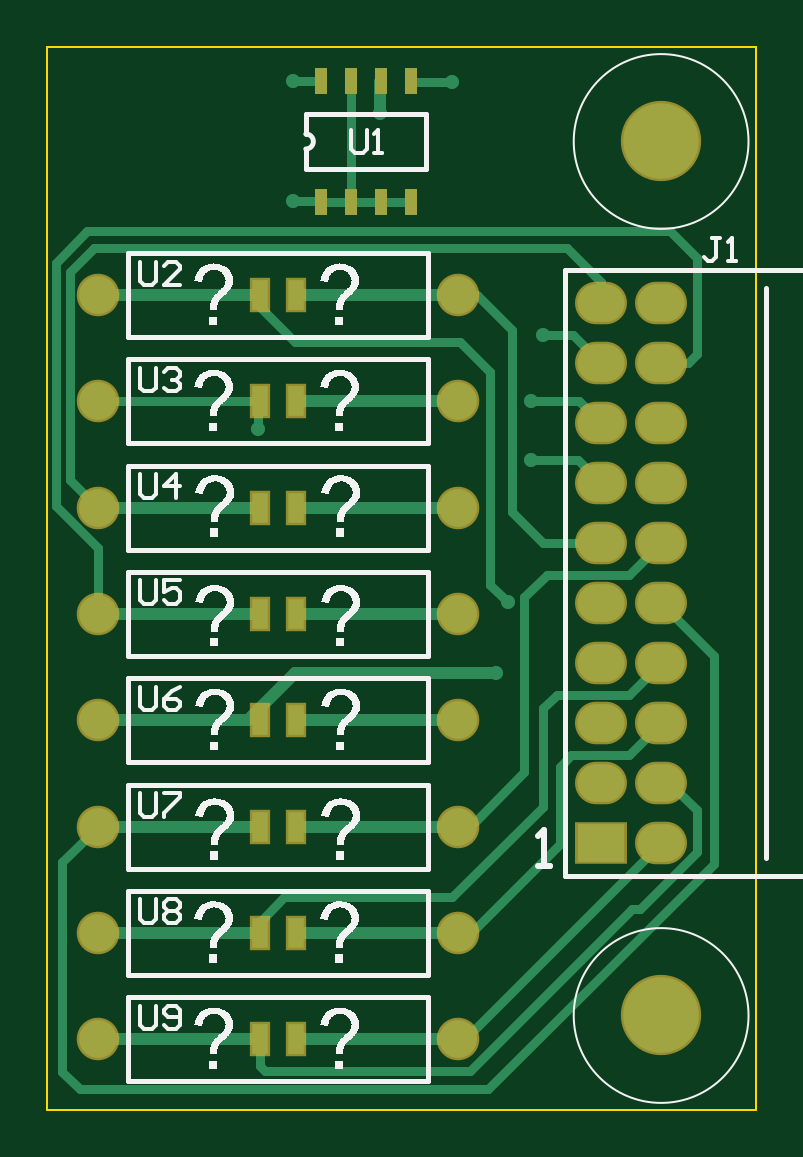
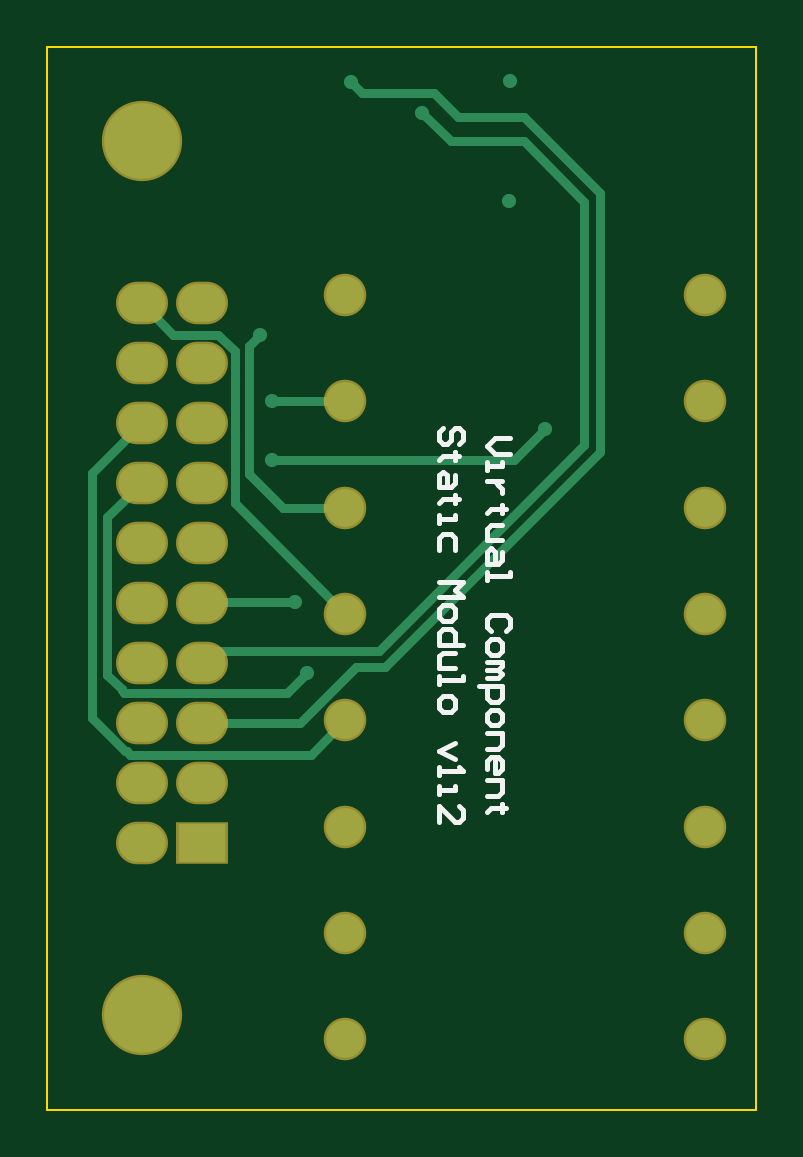
Circuit board: 7 layer files. Board 30.0 x 45.0 mm.
- bottom_copper: StaticModulo_v1i2.GBL (2745 bytes)
- bottom_silk: StaticModulo_v1i2.GBO (3335 bytes)
- bottom_mask: StaticModulo_v1i2.GBS (1001 bytes)
- outline: StaticModulo_v1i2.GM1 (268 bytes)
- top_copper: StaticModulo_v1i2.GTL (4982 bytes)
- top_silk: StaticModulo_v1i2.GTO (71929 bytes)
- top_mask: StaticModulo_v1i2.GTS (1501 bytes)

=== bottom_copper: StaticModulo_v1i2.GBL ===
G04*
G04 #@! TF.GenerationSoftware,Altium Limited,Altium Designer,18.1.9 (240)*
G04*
G04 Layer_Physical_Order=4*
G04 Layer_Color=16711680*
%FSLAX44Y44*%
%MOMM*%
G71*
G01*
G75*
%ADD24C,0.4000*%
%ADD26C,1.6000*%
%ADD27R,2.0000X1.6000*%
%ADD28O,2.0000X1.6000*%
%ADD29C,3.2000*%
%ADD30C,0.6000*%
D24*
X440000Y735000D02*
X448300Y726700D01*
X517500D01*
X424082Y849998D02*
X454999D01*
X424080Y850000D02*
X424082Y849998D01*
X347980Y970280D02*
X375920D01*
X315976Y938276D02*
X347980Y970280D01*
X322580Y934439D02*
X348260Y960120D01*
X322580Y831342D02*
Y934439D01*
Y831342D02*
X409702Y744220D01*
X416814Y980440D02*
X421386Y985012D01*
X386080Y980440D02*
X416814D01*
X375920Y970280D02*
X386080Y980440D01*
X348260Y960120D02*
X379222D01*
X315976Y828754D02*
Y938276D01*
X379222Y960120D02*
X391160Y972058D01*
X315976Y828754D02*
X407010Y737720D01*
X419250D01*
X409702Y744220D02*
X479580D01*
X419250Y737720D02*
X443170Y713800D01*
X479580Y744220D02*
X484600Y739200D01*
X445000Y765000D02*
X484200D01*
X423820Y760000D02*
X470600Y806780D01*
X484200Y765000D02*
X484600Y764600D01*
X443170Y713800D02*
X484600D01*
X510000Y815400D02*
X524500Y800900D01*
Y734022D02*
Y800900D01*
X438420Y700400D02*
X515000D01*
X423820Y715000D02*
X438420Y700400D01*
X352546Y824998D02*
X454999D01*
X339344Y838200D02*
X352546Y824998D01*
X531000Y715829D02*
Y819800D01*
X516970Y701800D02*
X531000Y715829D01*
X510000Y840800D02*
X531000Y819800D01*
X518500Y728022D02*
X524500Y734022D01*
X518500Y727700D02*
Y728022D01*
X517500Y726700D02*
X518500Y727700D01*
X516400Y701800D02*
X516970D01*
X460000Y878200D02*
X464600Y873600D01*
Y819400D02*
Y873600D01*
X470600Y806780D02*
Y871171D01*
X477629Y878200D01*
X450200Y805000D02*
X464600Y819400D01*
X423820Y805000D02*
X450200D01*
X477629Y878200D02*
X496600D01*
X510000Y891600D01*
X515000Y700400D02*
X516400Y701800D01*
D26*
X271680Y580000D02*
D03*
X424080D02*
D03*
Y625000D02*
D03*
X271680D02*
D03*
X423820Y670000D02*
D03*
X271420D02*
D03*
Y715000D02*
D03*
X423820D02*
D03*
Y760000D02*
D03*
X271420D02*
D03*
Y805000D02*
D03*
X423820D02*
D03*
X271680Y850000D02*
D03*
X424080D02*
D03*
Y895000D02*
D03*
X271680D02*
D03*
D27*
X484600Y663000D02*
D03*
D28*
Y688400D02*
D03*
Y713800D02*
D03*
Y739200D02*
D03*
Y764600D02*
D03*
Y790000D02*
D03*
Y815400D02*
D03*
Y840800D02*
D03*
Y866200D02*
D03*
Y891600D02*
D03*
X510000Y663000D02*
D03*
Y688400D02*
D03*
Y713800D02*
D03*
Y739200D02*
D03*
Y764600D02*
D03*
Y790000D02*
D03*
Y815400D02*
D03*
Y840800D02*
D03*
Y866200D02*
D03*
Y891600D02*
D03*
D29*
Y590000D02*
D03*
Y960000D02*
D03*
D30*
X391160Y972058D02*
D03*
X421386Y985012D02*
D03*
X354076Y985500D02*
D03*
X354330Y934720D02*
D03*
X339344Y838200D02*
D03*
X460000Y878200D02*
D03*
X454999Y849998D02*
D03*
Y824998D02*
D03*
X445000Y765000D02*
D03*
X440000Y735000D02*
D03*
M02*

=== bottom_silk: StaticModulo_v1i2.GBO ===
G04*
G04 #@! TF.GenerationSoftware,Altium Limited,Altium Designer,18.1.9 (240)*
G04*
G04 Layer_Color=32896*
%FSLAX44Y44*%
%MOMM*%
G71*
G01*
G75*
%ADD10C,0.2000*%
D10*
X353955Y834452D02*
X360619D01*
X363952Y831120D01*
X360619Y827788D01*
X353955D01*
X363952Y824455D02*
Y821123D01*
Y822789D01*
X357287D01*
Y824455D01*
Y816125D02*
X363952D01*
X360619D01*
X358953Y814459D01*
X357287Y812793D01*
Y811126D01*
X355621Y804462D02*
X357287D01*
Y806128D01*
Y802796D01*
Y804462D01*
X362285D01*
X363952Y802796D01*
X357287Y797797D02*
X362285D01*
X363952Y796131D01*
Y791133D01*
X357287D01*
Y786134D02*
Y782802D01*
X358953Y781136D01*
X363952D01*
Y786134D01*
X362285Y787801D01*
X360619Y786134D01*
Y781136D01*
X363952Y777804D02*
Y774472D01*
Y776138D01*
X353955D01*
Y777804D01*
X355621Y752812D02*
X353955Y754478D01*
Y757810D01*
X355621Y759476D01*
X362285D01*
X363952Y757810D01*
Y754478D01*
X362285Y752812D01*
X363952Y747813D02*
Y744481D01*
X362285Y742815D01*
X358953D01*
X357287Y744481D01*
Y747813D01*
X358953Y749480D01*
X362285D01*
X363952Y747813D01*
Y739483D02*
X357287D01*
Y737817D01*
X358953Y736151D01*
X363952D01*
X358953D01*
X357287Y734484D01*
X358953Y732818D01*
X363952D01*
X367284Y729486D02*
X357287D01*
Y724488D01*
X358953Y722822D01*
X362285D01*
X363952Y724488D01*
Y729486D01*
Y717823D02*
Y714491D01*
X362285Y712825D01*
X358953D01*
X357287Y714491D01*
Y717823D01*
X358953Y719489D01*
X362285D01*
X363952Y717823D01*
Y709492D02*
X357287D01*
Y704494D01*
X358953Y702828D01*
X363952D01*
Y694497D02*
Y697830D01*
X362285Y699496D01*
X358953D01*
X357287Y697830D01*
Y694497D01*
X358953Y692831D01*
X360619D01*
Y699496D01*
X363952Y689499D02*
X357287D01*
Y684501D01*
X358953Y682834D01*
X363952D01*
X355621Y677836D02*
X357287D01*
Y679502D01*
Y676170D01*
Y677836D01*
X362285D01*
X363952Y676170D01*
X375749Y831953D02*
X374083Y833619D01*
Y836951D01*
X375749Y838618D01*
X377416D01*
X379082Y836951D01*
Y833619D01*
X380748Y831953D01*
X382414D01*
X384080Y833619D01*
Y836951D01*
X382414Y838618D01*
X375749Y826955D02*
X377416D01*
Y828621D01*
Y825288D01*
Y826955D01*
X382414D01*
X384080Y825288D01*
X377416Y818624D02*
Y815292D01*
X379082Y813626D01*
X384080D01*
Y818624D01*
X382414Y820290D01*
X380748Y818624D01*
Y813626D01*
X375749Y808627D02*
X377416D01*
Y810293D01*
Y806961D01*
Y808627D01*
X382414D01*
X384080Y806961D01*
Y801963D02*
Y798631D01*
Y800297D01*
X377416D01*
Y801963D01*
Y786968D02*
Y791966D01*
X379082Y793632D01*
X382414D01*
X384080Y791966D01*
Y786968D01*
Y773639D02*
X374083D01*
X377416Y770306D01*
X374083Y766974D01*
X384080D01*
Y761976D02*
Y758643D01*
X382414Y756977D01*
X379082D01*
X377416Y758643D01*
Y761976D01*
X379082Y763642D01*
X382414D01*
X384080Y761976D01*
X374083Y746981D02*
X384080D01*
Y751979D01*
X382414Y753645D01*
X379082D01*
X377416Y751979D01*
Y746981D01*
Y743648D02*
X382414D01*
X384080Y741982D01*
Y736984D01*
X377416D01*
X384080Y733651D02*
Y730319D01*
Y731985D01*
X374083D01*
Y733651D01*
X384080Y723655D02*
Y720322D01*
X382414Y718656D01*
X379082D01*
X377416Y720322D01*
Y723655D01*
X379082Y725321D01*
X382414D01*
X384080Y723655D01*
X377416Y705327D02*
X384080Y701995D01*
X377416Y698663D01*
X384080Y695330D02*
Y691998D01*
Y693664D01*
X374083D01*
X375749Y695330D01*
X384080Y687000D02*
Y683668D01*
Y685334D01*
X377416D01*
Y687000D01*
X384080Y672005D02*
Y678669D01*
X377416Y672005D01*
X375749D01*
X374083Y673671D01*
Y677003D01*
X375749Y678669D01*
M02*

=== bottom_mask: StaticModulo_v1i2.GBS ===
G04*
G04 #@! TF.GenerationSoftware,Altium Limited,Altium Designer,18.1.9 (240)*
G04*
G04 Layer_Color=16711935*
%FSLAX44Y44*%
%MOMM*%
G71*
G01*
G75*
%ADD16C,1.8000*%
%ADD17R,2.2000X1.8000*%
%ADD18O,2.2000X1.8000*%
%ADD19O,2.2032X1.8032*%
%ADD20O,2.2040X1.8040*%
%ADD21C,3.4000*%
D16*
X271680Y580000D02*
D03*
X424080D02*
D03*
Y625000D02*
D03*
X271680D02*
D03*
X423820Y670000D02*
D03*
X271420D02*
D03*
Y715000D02*
D03*
X423820D02*
D03*
Y760000D02*
D03*
X271420D02*
D03*
Y805000D02*
D03*
X423820D02*
D03*
X271680Y850000D02*
D03*
X424080D02*
D03*
Y895000D02*
D03*
X271680D02*
D03*
D17*
X484600Y663000D02*
D03*
D18*
Y688400D02*
D03*
Y739200D02*
D03*
Y764600D02*
D03*
Y790000D02*
D03*
Y815400D02*
D03*
Y840800D02*
D03*
Y866200D02*
D03*
Y891600D02*
D03*
X510000Y663000D02*
D03*
Y688400D02*
D03*
Y739200D02*
D03*
Y764600D02*
D03*
Y790000D02*
D03*
Y815400D02*
D03*
Y840800D02*
D03*
Y866200D02*
D03*
Y891600D02*
D03*
D19*
X484600Y713800D02*
D03*
D20*
X510000D02*
D03*
D21*
Y590000D02*
D03*
Y960000D02*
D03*
M02*

=== outline: StaticModulo_v1i2.GM1 ===
G04*
G04 #@! TF.GenerationSoftware,Altium Limited,Altium Designer,18.1.9 (240)*
G04*
G04 Layer_Color=16711935*
%FSLAX44Y44*%
%MOMM*%
G71*
G01*
G75*
%ADD11C,0.1000*%
D11*
X250000Y550000D02*
Y1000000D01*
Y550000D02*
X550000D01*
Y1000000D01*
X250000D02*
X550000D01*
M02*

=== top_copper: StaticModulo_v1i2.GTL ===
G04*
G04 #@! TF.GenerationSoftware,Altium Limited,Altium Designer,18.1.9 (240)*
G04*
G04 Layer_Physical_Order=1*
G04 Layer_Color=255*
%FSLAX44Y44*%
%MOMM*%
G71*
G01*
G75*
%ADD22R,0.7000X1.3000*%
%ADD23R,0.5100X1.1000*%
%ADD24C,0.4000*%
%ADD25C,0.5000*%
%ADD26C,1.6000*%
%ADD27R,2.0000X1.6000*%
%ADD28O,2.0000X1.6000*%
%ADD29C,3.2000*%
%ADD30C,0.6000*%
D22*
X355500Y580000D02*
D03*
X340000D02*
D03*
Y625000D02*
D03*
X355500D02*
D03*
X340000Y670000D02*
D03*
X355500D02*
D03*
Y715000D02*
D03*
X340000D02*
D03*
Y760000D02*
D03*
X355500D02*
D03*
Y805000D02*
D03*
X340000D02*
D03*
X355500Y850000D02*
D03*
X340000D02*
D03*
Y895000D02*
D03*
X355500D02*
D03*
D23*
X404050Y985500D02*
D03*
X391350D02*
D03*
X378650D02*
D03*
X365950D02*
D03*
X404050Y934500D02*
D03*
X391350D02*
D03*
X378650D02*
D03*
X365950D02*
D03*
D24*
X429260Y566420D02*
X497840Y635000D01*
X500970D02*
X525018Y659047D01*
X497840Y635000D02*
X500970D01*
X436880Y558800D02*
X532384Y654304D01*
X342230Y566420D02*
X429260D01*
X340000Y568650D02*
X342230Y566420D01*
X525018Y659047D02*
Y676902D01*
X432093Y895000D02*
X447040Y880053D01*
Y802960D02*
Y880053D01*
Y802960D02*
X460000Y790000D01*
X525000Y870000D02*
Y910700D01*
X513680Y922020D02*
X525000Y910700D01*
X267020Y922020D02*
X513680D01*
X253680Y908680D02*
X267020Y922020D01*
X513520Y688400D02*
X525018Y676902D01*
X510000Y688400D02*
X513520D01*
X452120Y767120D02*
X461600Y776600D01*
X452120Y692920D02*
Y767120D01*
X429200Y670000D02*
X452120Y692920D01*
X460000Y678440D02*
Y720000D01*
X421640Y640080D02*
X460000Y678440D01*
X350520Y640080D02*
X421640D01*
X467000Y662580D02*
Y695379D01*
X429420Y625000D02*
X467000Y662580D01*
X424080Y625000D02*
X429420D01*
X423820Y670000D02*
X429200D01*
X340000Y629560D02*
X350520Y640080D01*
X340000Y625000D02*
Y629560D01*
X256540Y655120D02*
X271420Y670000D01*
X256540Y566166D02*
Y655120D01*
Y566166D02*
X263906Y558800D01*
X436880D01*
X532384Y654304D02*
Y742216D01*
X427000Y580000D02*
X510000Y663000D01*
X424080Y580000D02*
X427000D01*
X404050Y985500D02*
X404538Y985012D01*
X421386D01*
X354076Y985500D02*
X365950D01*
X365730Y934720D02*
X365950Y934500D01*
X354330Y934720D02*
X365730D01*
X378650Y934500D02*
Y985500D01*
X391350Y934500D02*
X404050D01*
X378650D02*
X391350D01*
X365950D02*
X378650D01*
X338688Y850000D02*
X339344Y849344D01*
X340000Y850000D01*
X271680D02*
X338688D01*
X339344Y838200D02*
Y849344D01*
X510000Y764600D02*
X532384Y742216D01*
X437642Y772358D02*
X445000Y765000D01*
X424080Y895000D02*
X432093D01*
X425000Y875000D02*
X437642Y862358D01*
Y772358D02*
Y862358D01*
X454999Y824998D02*
X475002D01*
X484600Y815400D01*
X454999Y849998D02*
X475402D01*
X484600Y840800D01*
X472600Y878200D02*
X484600Y866200D01*
X460000Y878200D02*
X472600D01*
X484600Y891600D02*
Y900400D01*
X470000Y915000D02*
X484600Y900400D01*
X270000Y915000D02*
X470000D01*
X521200Y866200D02*
X525000Y870000D01*
X510000Y866200D02*
X521200D01*
X253680Y805769D02*
Y908680D01*
Y805769D02*
X271420Y788029D01*
Y760000D02*
Y788029D01*
X259680Y816740D02*
X271420Y805000D01*
X259680Y816740D02*
Y904680D01*
X270000Y915000D01*
X461600Y776600D02*
X496600D01*
X355000Y875000D02*
X425000D01*
X340000Y890000D02*
X355000Y875000D01*
X340000Y890000D02*
Y895000D01*
X472021Y700400D02*
X496600D01*
X467000Y695379D02*
X472021Y700400D01*
X496600Y725800D02*
X510000Y739200D01*
X465800Y725800D02*
X496600D01*
X460000Y720000D02*
X465800Y725800D01*
X496600Y700400D02*
X510000Y713800D01*
X496600Y776600D02*
X510000Y790000D01*
X460000D02*
X484600D01*
X340000Y568650D02*
Y580000D01*
D25*
X391160Y985310D02*
X391350Y985500D01*
X391160Y972058D02*
Y985310D01*
X355500Y625000D02*
X424080D01*
X355500Y670000D02*
X423820D01*
X355000Y735000D02*
X440000D01*
X335000Y715000D02*
X355000Y735000D01*
X271420Y715000D02*
X335000D01*
X355500Y580000D02*
X424080D01*
X271680D02*
X340000D01*
X271680Y625000D02*
X340000D01*
X271420Y670000D02*
X340000D01*
X355500Y715000D02*
X423820D01*
X355500Y760000D02*
X423820D01*
X271420D02*
X340000D01*
X355500Y805000D02*
X423820D01*
X271420D02*
X340000D01*
X355500Y850000D02*
X424080D01*
X355500Y895000D02*
X424080D01*
X271680D02*
X340000D01*
D26*
X271680Y580000D02*
D03*
X424080D02*
D03*
Y625000D02*
D03*
X271680D02*
D03*
X423820Y670000D02*
D03*
X271420D02*
D03*
Y715000D02*
D03*
X423820D02*
D03*
Y760000D02*
D03*
X271420D02*
D03*
Y805000D02*
D03*
X423820D02*
D03*
X271680Y850000D02*
D03*
X424080D02*
D03*
Y895000D02*
D03*
X271680D02*
D03*
D27*
X484600Y663000D02*
D03*
D28*
Y688400D02*
D03*
Y713800D02*
D03*
Y739200D02*
D03*
Y764600D02*
D03*
Y790000D02*
D03*
Y815400D02*
D03*
Y840800D02*
D03*
Y866200D02*
D03*
Y891600D02*
D03*
X510000Y663000D02*
D03*
Y688400D02*
D03*
Y713800D02*
D03*
Y739200D02*
D03*
Y764600D02*
D03*
Y790000D02*
D03*
Y815400D02*
D03*
Y840800D02*
D03*
Y866200D02*
D03*
Y891600D02*
D03*
D29*
Y590000D02*
D03*
Y960000D02*
D03*
D30*
X391160Y972058D02*
D03*
X421386Y985012D02*
D03*
X354076Y985500D02*
D03*
X354330Y934720D02*
D03*
X339344Y838200D02*
D03*
X460000Y878200D02*
D03*
X454999Y849998D02*
D03*
Y824998D02*
D03*
X445000Y765000D02*
D03*
X440000Y735000D02*
D03*
M02*

=== top_silk: StaticModulo_v1i2.GTO (71929 bytes, source omitted) ===
=== top_mask: StaticModulo_v1i2.GTS ===
G04*
G04 #@! TF.GenerationSoftware,Altium Limited,Altium Designer,18.1.9 (240)*
G04*
G04 Layer_Color=8388736*
%FSLAX44Y44*%
%MOMM*%
G71*
G01*
G75*
%ADD14R,0.9000X1.5000*%
%ADD15R,0.5500X1.1400*%
%ADD16C,1.8000*%
%ADD17R,2.2000X1.8000*%
%ADD18O,2.2000X1.8000*%
%ADD19O,2.2032X1.8032*%
%ADD20O,2.2040X1.8040*%
%ADD21C,3.4000*%
D14*
X355500Y580000D02*
D03*
X340000D02*
D03*
Y625000D02*
D03*
X355500D02*
D03*
X340000Y670000D02*
D03*
X355500D02*
D03*
Y715000D02*
D03*
X340000D02*
D03*
Y760000D02*
D03*
X355500D02*
D03*
Y805000D02*
D03*
X340000D02*
D03*
X355500Y850000D02*
D03*
X340000D02*
D03*
Y895000D02*
D03*
X355500D02*
D03*
D15*
X404050Y985500D02*
D03*
X391350D02*
D03*
X378650D02*
D03*
X365950D02*
D03*
X404050Y934500D02*
D03*
X391350D02*
D03*
X378650D02*
D03*
X365950D02*
D03*
D16*
X271680Y580000D02*
D03*
X424080D02*
D03*
Y625000D02*
D03*
X271680D02*
D03*
X423820Y670000D02*
D03*
X271420D02*
D03*
Y715000D02*
D03*
X423820D02*
D03*
Y760000D02*
D03*
X271420D02*
D03*
Y805000D02*
D03*
X423820D02*
D03*
X271680Y850000D02*
D03*
X424080D02*
D03*
Y895000D02*
D03*
X271680D02*
D03*
D17*
X484600Y663000D02*
D03*
D18*
Y688400D02*
D03*
Y739200D02*
D03*
Y764600D02*
D03*
Y790000D02*
D03*
Y815400D02*
D03*
Y840800D02*
D03*
Y866200D02*
D03*
Y891600D02*
D03*
X510000Y663000D02*
D03*
Y688400D02*
D03*
Y739200D02*
D03*
Y764600D02*
D03*
Y790000D02*
D03*
Y815400D02*
D03*
Y840800D02*
D03*
Y866200D02*
D03*
Y891600D02*
D03*
D19*
X484600Y713800D02*
D03*
D20*
X510000D02*
D03*
D21*
Y590000D02*
D03*
Y960000D02*
D03*
M02*

